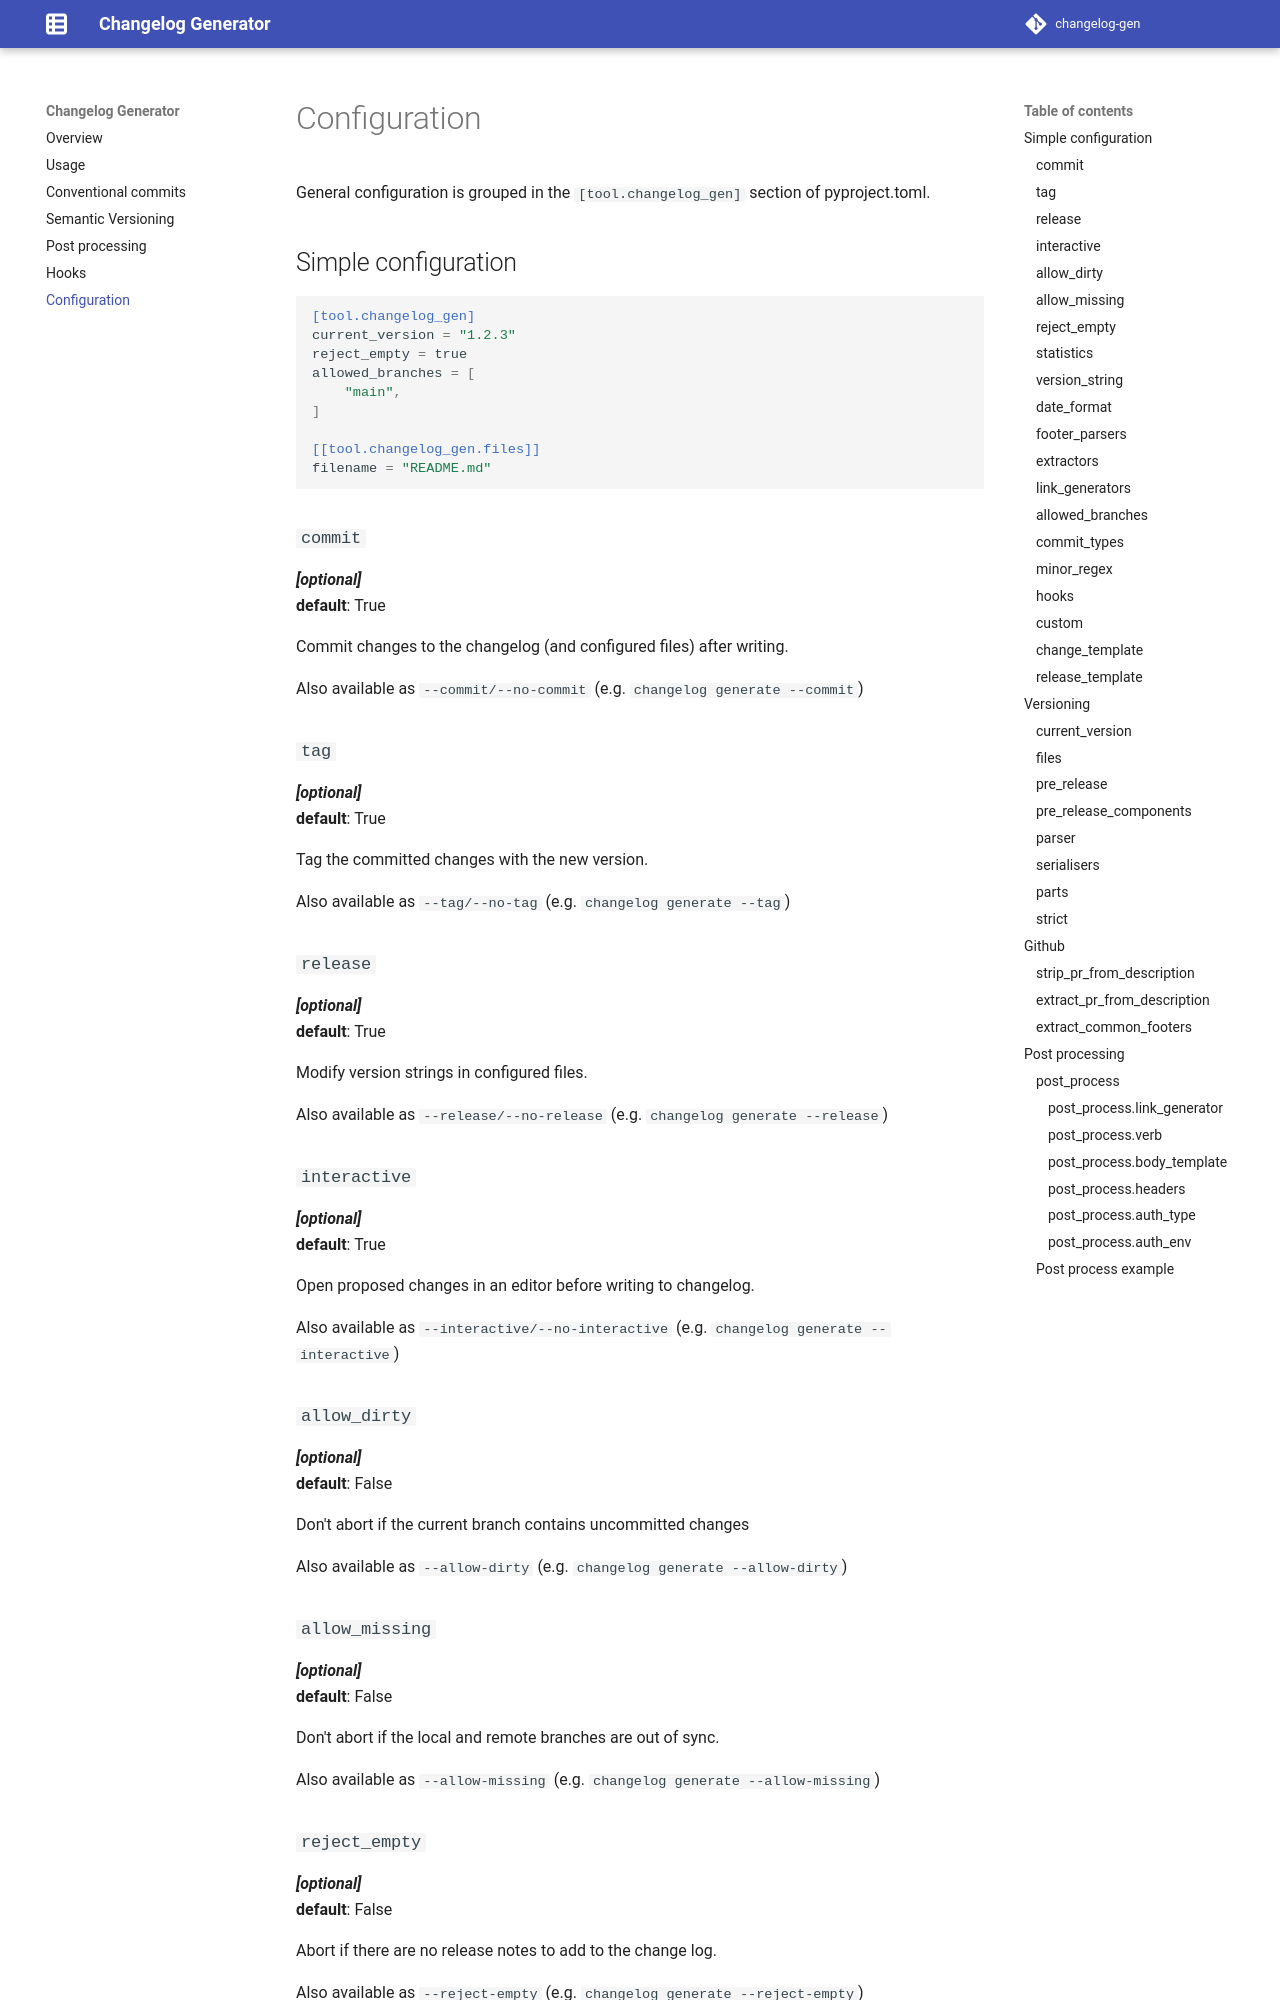

repository: NRWLDev/changelog-gen · page: configuration/index.html · generator: mkdocs

# Configuration

General configuration is grouped in the `[tool.changelog_gen]` section of pyproject.toml.

## Simple configuration

```toml
[tool.changelog_gen]
current_version = "1.2.3"
reject_empty = true
allowed_branches = [
    "main",
]

[[tool.changelog_gen.files]]
filename = "README.md"
```

### `commit`
  _**[optional]**_<br />
  **default**: True

  Commit changes to the changelog (and configured files) after writing.

  Also available as `--commit/--no-commit` (e.g. `changelog generate --commit`)

### `tag`
  _**[optional]**_<br />
  **default**: True

  Tag the committed changes with the new version.

  Also available as `--tag/--no-tag` (e.g. `changelog generate --tag`)

### `release`
  _**[optional]**_<br />
  **default**: True

  Modify version strings in configured files.

  Also available as `--release/--no-release` (e.g. `changelog generate --release`)

### `interactive`
  _**[optional]**_<br />
  **default**: True

  Open proposed changes in an editor before writing to changelog.

  Also available as `--interactive/--no-interactive` (e.g. `changelog generate --interactive`)

### `allow_dirty`
  _**[optional]**_<br />
  **default**: False

  Don't abort if the current branch contains uncommitted changes

  Also available as `--allow-dirty` (e.g. `changelog generate --allow-dirty`)

### `allow_missing`
  _**[optional]**_<br />
  **default**: False

  Don't abort if the local and remote branches are out of sync.

  Also available as `--allow-missing` (e.g. `changelog generate --allow-missing`)

### `reject_empty`
  _**[optional]**_<br />
  **default**: False

  Abort if there are no release notes to add to the change log.

  Also available as `--reject-empty` (e.g. `changelog generate --reject-empty`)

### `statistics`
  _**[optional]**_<br />
  **default**: False

  Output commit message statistics summary to screen after changelog generation.

  Also available as `--statistics` (e.g. `changelog generate --statistics`)

### `version_string`
  _**[optional]**_<br />
  **default**: `v{new_version}`

  Format for the version tag, this will be passed into changelog, commit
  messages, and any post processing.

  Example:

```toml
[tool.changelog_gen]
version_string = "{new_version}"
```
